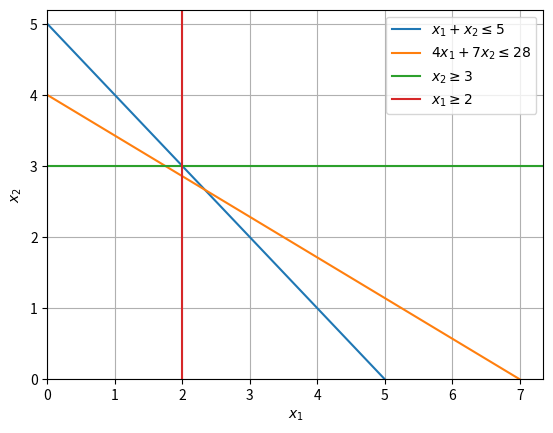

The matplotlib source for this figure:
import matplotlib.pyplot as plt

# Create the figure and axis
fig, ax = plt.subplots()

# Set axis labels using LaTeX for subscript formatting
ax.set_xlabel(r"$x_1$")
ax.set_ylabel(r"$x_2$")

ax.set_ylim(0, 5.2)
ax.set_xlim(0, 7.35)

# Plot the boundary lines for clarity
ax.plot([0, 5], [5, 0], label=r"$x_1 + x_2 \leq 5$")
ax.plot([0, 7], [4, 0], label=r"$4x_1 + 7x_2 \leq 28$")
ax.plot([0, 7.35], [3, 3], label=r"$x_2 \geq 3$")
ax.plot([2, 2], [0, 5.2], label=r"$x_1 \geq 2$")





ax.set_xlim(0, None)
ax.set_ylim(0, None)

# Add a legend
ax.legend()

# Show the plot
plt.grid()
plt.show()

fig.savefig("ex1.7.pdf", format='pdf')
